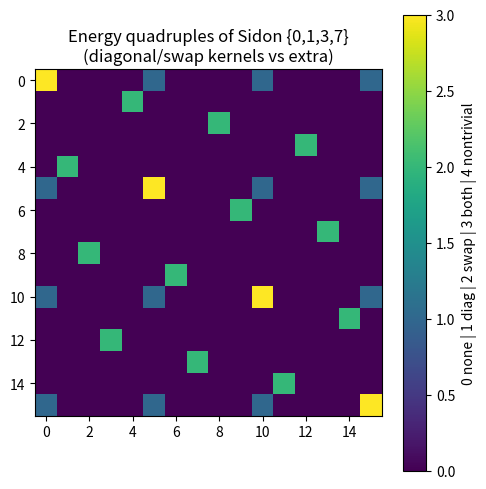
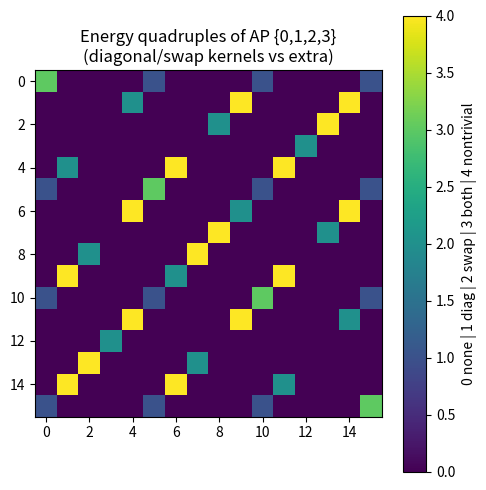

Generate these figures, in order, with matplotlib:
"""Heatmap of the energy-quadruple grid, highlighting the two kernels."""
import numpy as np
import matplotlib.pyplot as plt


def energy_grid(s):
    """For pairs p=(a,c), q=(b,d) indexed by s x s, mark a+b == c+d."""
    n = len(s)
    idx = [(a, c) for a in s for c in s]
    M = np.zeros((n * n, n * n))
    kind = np.zeros((n * n, n * n))  # 1 diagonal, 2 swap, 3 both, 4 nontrivial
    for i, (a, c) in enumerate(idx):
        for j, (b, d) in enumerate(idx):
            if a + b == c + d:
                M[i, j] = 1
                diag = (a == c and b == d)
                swap = (a == d and b == c)
                kind[i, j] = 3 if diag and swap else 1 if diag else 2 if swap else 4
    return kind


for name, s in [("Sidon {0,1,3,7}", [0, 1, 3, 7]),
                ("AP {0,1,2,3}", [0, 1, 2, 3])]:
    kind = energy_grid(s)
    plt.figure(figsize=(5, 5))
    plt.imshow(kind, cmap="viridis")
    plt.title(f"Energy quadruples of {name}\n(diagonal/swap kernels vs extra)")
    plt.colorbar(label="0 none | 1 diag | 2 swap | 3 both | 4 nontrivial")
    fname = "grid_" + ("sidon" if "Sidon" in name else "ap") + ".png"
    plt.tight_layout()
    plt.savefig(fname, dpi=150)
    print("wrote", fname)
